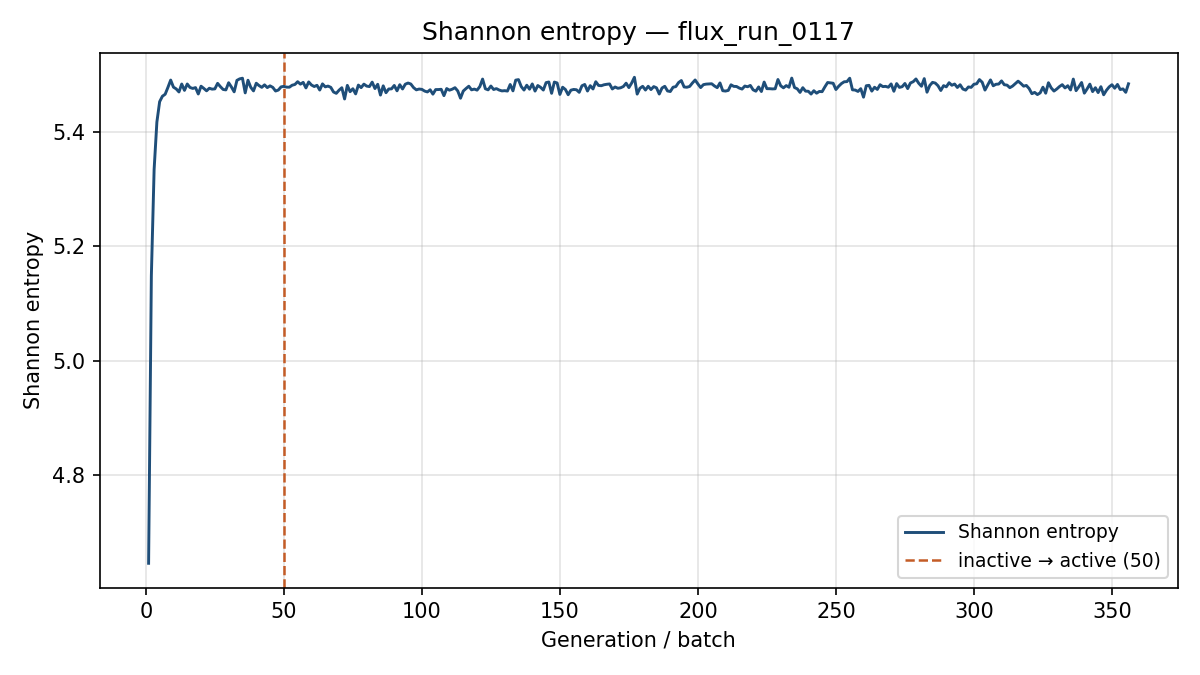

The file beside this chart, header and first rows:
generation, shannon_entropy, k_generation
1, 4.645, 1.193
2, 5.149, 1.302
3, 5.335, 1.296
4, 5.418, 1.26
5, 5.454, 1.256
6, 5.463, 1.227
7, 5.467, 1.242
8, 5.479, 1.221
9, 5.491, 1.244
10, 5.479, 1.238
11, 5.476, 1.251
12, 5.471, 1.246
13, 5.484, 1.242
14, 5.473, 1.235
15, 5.484, 1.23
16, 5.478, 1.244
17, 5.477, 1.266
18, 5.478, 1.244
19, 5.467, 1.214
20, 5.481, 1.215
21, 5.477, 1.242
22, 5.473, 1.229
23, 5.477, 1.251
24, 5.475, 1.224
25, 5.476, 1.243
26, 5.486, 1.227
27, 5.48, 1.258
28, 5.475, 1.231
29, 5.474, 1.244
30, 5.487, 1.251
31, 5.479, 1.22
32, 5.471, 1.236
33, 5.491, 1.245
34, 5.493, 1.234
35, 5.495, 1.25
36, 5.469, 1.25
37, 5.491, 1.251
38, 5.479, 1.234
39, 5.472, 1.243
40, 5.486, 1.222
41, 5.482, 1.216
42, 5.479, 1.234
43, 5.483, 1.242
44, 5.478, 1.218
45, 5.481, 1.234
46, 5.479, 1.24
47, 5.472, 1.237
48, 5.474, 1.225
49, 5.479, 1.244
50, 5.48, 1.249
51, 5.479, 1.24
52, 5.479, 1.218
53, 5.482, 1.226
54, 5.484, 1.225
55, 5.489, 1.221
56, 5.484, 1.22
57, 5.487, 1.25
58, 5.478, 1.24
59, 5.488, 1.232
60, 5.483, 1.237
... 296 more rows
